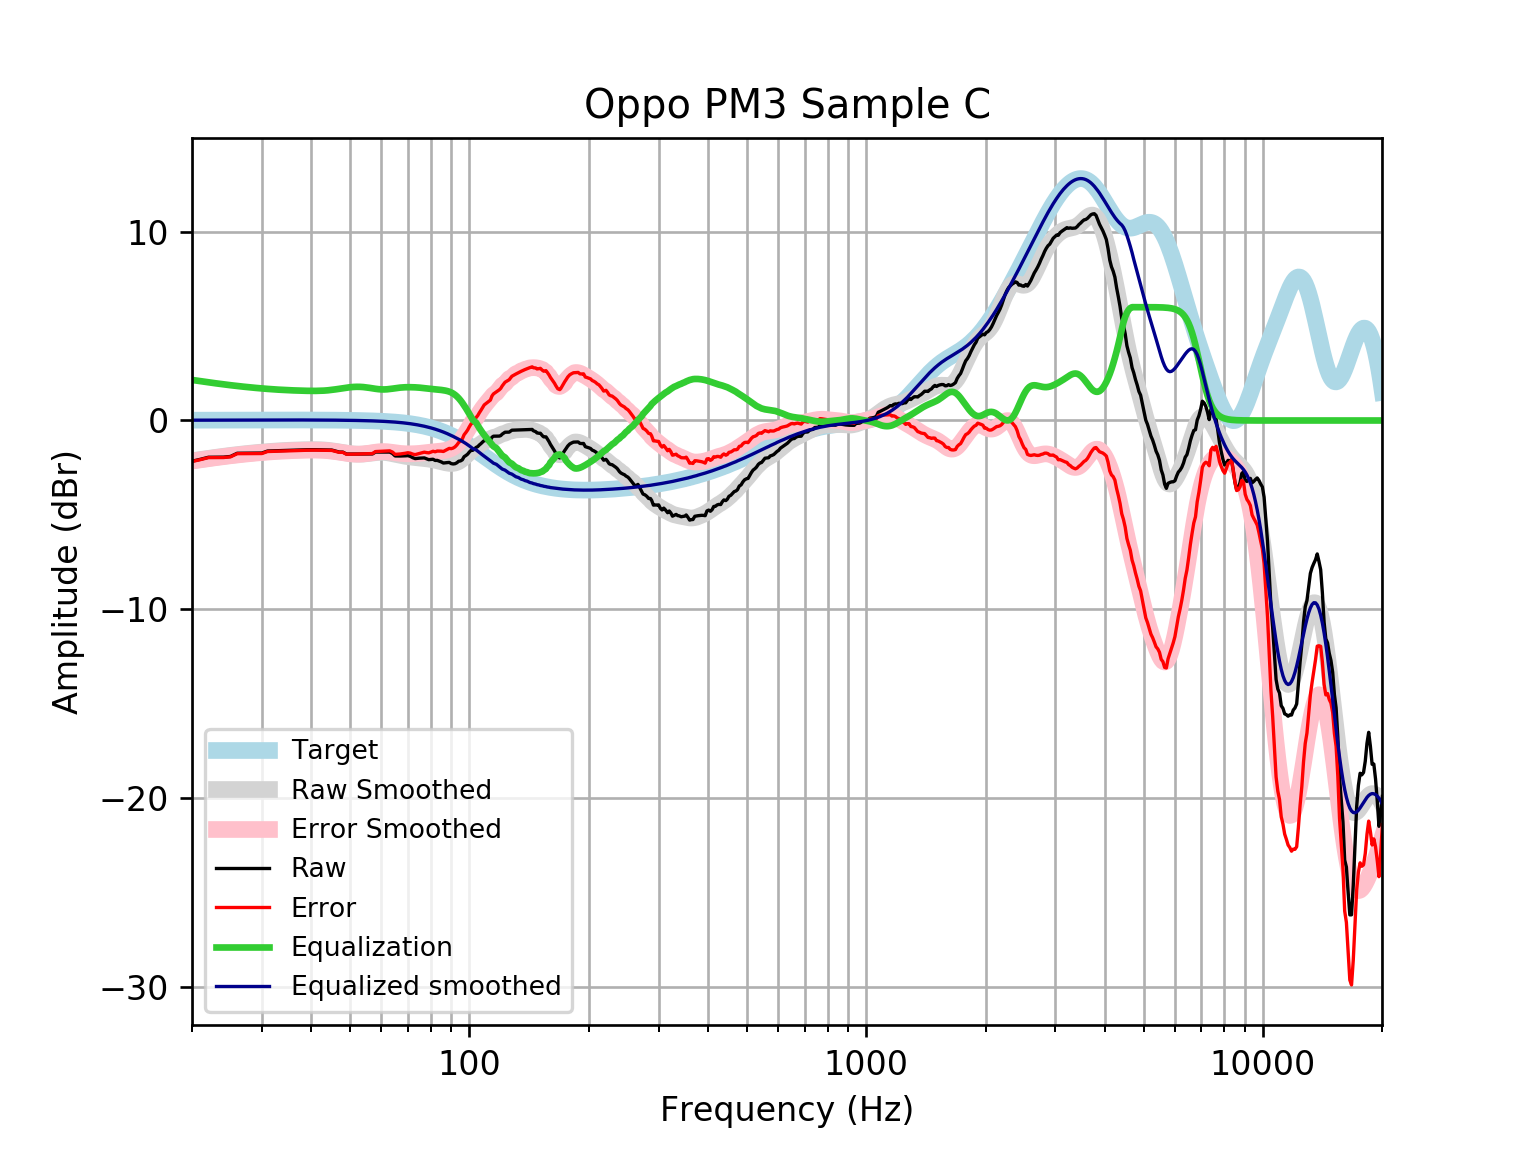

The table this chart was drawn from, first rows:
frequency, raw, error, smoothed, error_smoothed, equalization, equalized_raw, equalized_smoothed, target
20, -2.156, -2.172, -2.131, -2.147, 2.147, -0.008409, 0.01646, 0.01648
21, -2.054, -2.072, -2.065, -2.082, 2.082, 0.02802, 0.01765, 0.01765
22, -1.947, -1.966, -2.003, -2.022, 2.022, 0.07517, 0.01877, 0.01876
23, -1.943, -1.963, -1.946, -1.966, 1.966, 0.02279, 0.01984, 0.01983
24, -1.94, -1.961, -1.894, -1.915, 1.915, -0.02512, 0.02085, 0.02084
25, -1.904, -1.926, -1.847, -1.869, 1.869, -0.0356, 0.02181, 0.02179
26, -1.734, -1.757, -1.804, -1.827, 1.827, 0.09238, 0.02271, 0.02269
27, -1.733, -1.756, -1.765, -1.789, 1.789, 0.05601, 0.02355, 0.02353
28, -1.731, -1.756, -1.731, -1.755, 1.755, 0.0237, 0.02433, 0.02431
29, -1.728, -1.753, -1.7, -1.725, 1.725, -0.003921, 0.02504, 0.02502
30, -1.724, -1.749, -1.672, -1.697, 1.697, -0.02641, 0.02567, 0.02566
31, -1.616, -1.643, -1.647, -1.673, 1.673, 0.05668, 0.02623, 0.02622
32, -1.608, -1.635, -1.625, -1.652, 1.652, 0.04358, 0.02668, 0.02668
33, -1.599, -1.626, -1.606, -1.633, 1.633, 0.03413, 0.02704, 0.02704
34, -1.59, -1.617, -1.59, -1.618, 1.618, 0.02773, 0.02728, 0.02728
35, -1.581, -1.608, -1.577, -1.605, 1.605, 0.024, 0.0274, 0.0274
36, -1.571, -1.598, -1.566, -1.594, 1.594, 0.02249, 0.02739, 0.02739
37, -1.562, -1.589, -1.557, -1.584, 1.584, 0.02245, 0.02723, 0.02723
38, -1.554, -1.581, -1.55, -1.577, 1.577, 0.0228, 0.02691, 0.02692
39, -1.548, -1.575, -1.545, -1.571, 1.571, 0.02262, 0.02643, 0.02644
40, -1.546, -1.572, -1.542, -1.568, 1.568, 0.02167, 0.02578, 0.02579
41, -1.547, -1.572, -1.543, -1.568, 1.568, 0.02081, 0.02495, 0.02496
42, -1.55, -1.574, -1.548, -1.572, 1.572, 0.0219, 0.02393, 0.02393
43, -1.555, -1.578, -1.559, -1.582, 1.582, 0.02721, 0.02272, 0.02272
44, -1.56, -1.581, -1.577, -1.598, 1.598, 0.03856, 0.0213, 0.0213
45, -1.564, -1.584, -1.601, -1.621, 1.621, 0.0566, 0.01968, 0.01967
46, -1.618, -1.636, -1.63, -1.648, 1.648, 0.0298, 0.01785, 0.01783
47, -1.671, -1.687, -1.662, -1.678, 1.678, 0.007412, 0.01579, 0.01577
48, -1.673, -1.686, -1.695, -1.709, 1.709, 0.03577, 0.0135, 0.01347
49, -1.775, -1.786, -1.726, -1.737, 1.737, -0.03852, 0.01097, 0.01094
50, -1.777, -1.785, -1.752, -1.76, 1.76, -0.01674, 0.008186, 0.008144
51, -1.777, -1.782, -1.771, -1.776, 1.776, -0.001335, 0.005126, 0.00508
52, -1.777, -1.778, -1.781, -1.783, 1.783, 0.006429, 0.001774, 0.001724
53, -1.775, -1.773, -1.783, -1.781, 1.781, 0.005779, -0.001894, -0.001946
54, -1.774, -1.768, -1.776, -1.77, 1.77, -0.00343, -0.005905, -0.005958
55, -1.773, -1.762, -1.763, -1.752, 1.752, -0.02044, -0.01029, -0.01034
56, -1.772, -1.757, -1.744, -1.729, 1.729, -0.04333, -0.01508, -0.01514
57, -1.77, -1.75, -1.723, -1.703, 1.703, -0.06723, -0.02033, -0.02038
58, -1.671, -1.645, -1.704, -1.678, 1.678, 0.007168, -0.02607, -0.02611
59, -1.671, -1.638, -1.691, -1.659, 1.659, -0.01219, -0.03234, -0.03238
60, -1.67, -1.631, -1.686, -1.647, 1.647, -0.0235, -0.03921, -0.03925
61, -1.67, -1.623, -1.691, -1.644, 1.644, -0.02544, -0.04672, -0.04675
62, -1.67, -1.615, -1.706, -1.651, 1.651, -0.0186, -0.05494, -0.05496
63, -1.671, -1.607, -1.73, -1.666, 1.666, -0.005081, -0.06392, -0.06393
64, -1.744, -1.67, -1.759, -1.686, 1.686, -0.058, -0.07372, -0.07373
65, -1.877, -1.793, -1.791, -1.707, 1.707, -0.1706, -0.0844, -0.08441
66, -1.88, -1.784, -1.823, -1.727, 1.727, -0.1531, -0.09604, -0.09603
67, -1.88, -1.771, -1.851, -1.742, 1.742, -0.1374, -0.1087, -0.1087
68, -1.877, -1.755, -1.876, -1.754, 1.754, -0.1233, -0.1224, -0.1224
69, -1.87, -1.733, -1.898, -1.76, 1.76, -0.1101, -0.1372, -0.1372
70, -1.86, -1.707, -1.916, -1.763, 1.763, -0.09692, -0.1533, -0.1533
71, -1.9, -1.729, -1.933, -1.763, 1.763, -0.137, -0.1706, -0.1706
72, -1.969, -1.78, -1.949, -1.76, 1.76, -0.2088, -0.1892, -0.1892
73, -2.017, -1.808, -1.964, -1.755, 1.755, -0.262, -0.2092, -0.2092
74, -2.003, -1.773, -1.978, -1.748, 1.748, -0.2556, -0.2306, -0.2305
75, -1.992, -1.739, -1.991, -1.738, 1.738, -0.2546, -0.2535, -0.2534
76, -1.985, -1.708, -2.004, -1.726, 1.726, -0.2593, -0.2778, -0.2778
77, -1.981, -1.677, -2.016, -1.713, 1.713, -0.2684, -0.3037, -0.3037
78, -2.03, -1.699, -2.03, -1.698, 1.698, -0.3322, -0.3312, -0.3312
79, -2.073, -1.713, -2.045, -1.684, 1.684, -0.389, -0.3604, -0.3603
... 553 more rows
